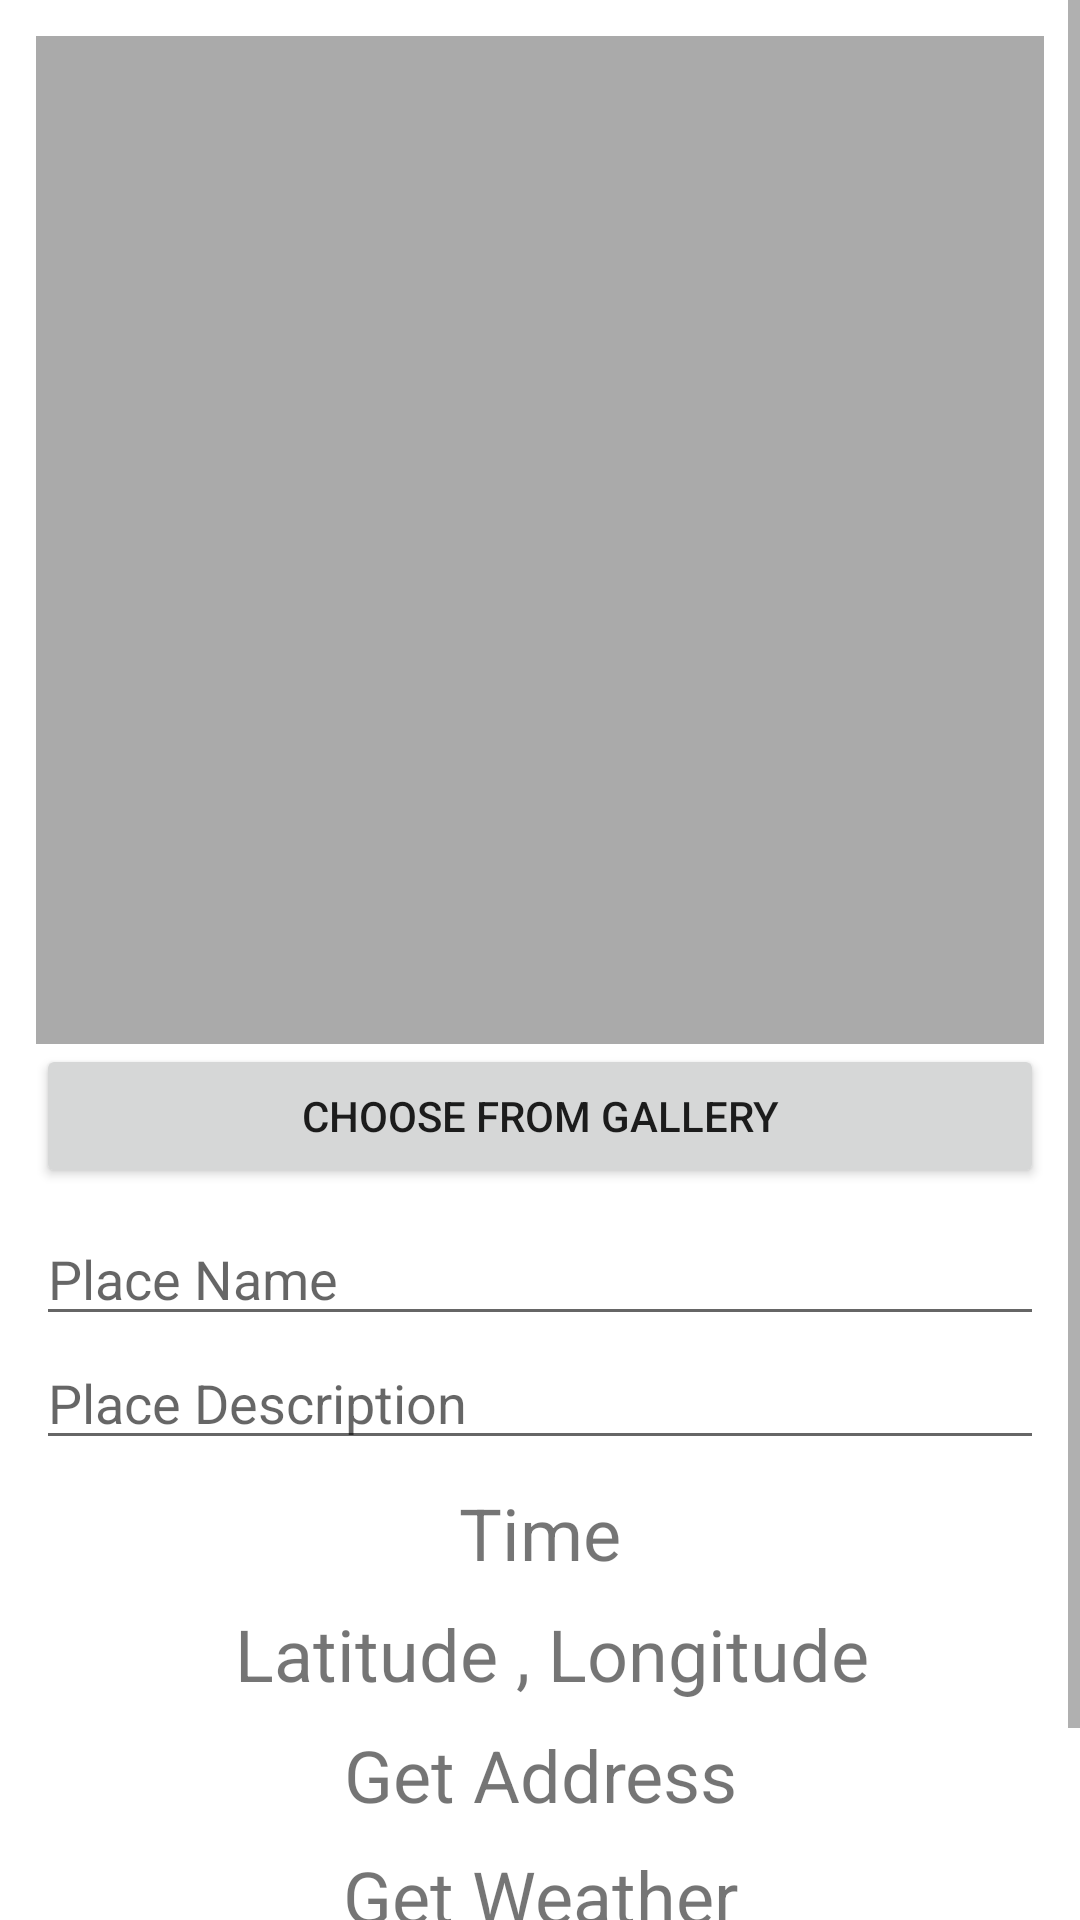

Here is an Android app screen rendered from its layout file. Give the layout XML and the strings, colors and styles it references.
<!-- AndroidManifest.xml: application theme Theme.MobileAppProject -->
<!-- res/layout/activity_main2.xml -->
<?xml version="1.0" encoding="utf-8"?>
<ScrollView xmlns:android="http://schemas.android.com/apk/res/android"
    xmlns:app="http://schemas.android.com/apk/res-auto"
    xmlns:tools="http://schemas.android.com/tools"
    android:layout_width="match_parent"
    android:layout_height="match_parent"
    tools:context=".MainActivity2"
    android:fillViewport="true">


    <androidx.constraintlayout.widget.ConstraintLayout
        android:layout_width="match_parent"
        android:layout_height="wrap_content"
        android:paddingHorizontal="12dp"
        android:paddingTop="12dp">


        <ImageView
            android:id="@+id/mainImage"
            android:layout_width="match_parent"
            android:layout_height="0dp"
            app:layout_constraintDimensionRatio="1"
            android:background="@android:color/darker_gray"
            app:layout_constraintEnd_toEndOf="parent"
            app:layout_constraintStart_toStartOf="parent"
            app:layout_constraintTop_toTopOf="parent"
            tools:srcCompat="@drawable/ic_baseline_photo_camera_24" />

        <Button
            android:id="@+id/btnImagePicker"
            android:layout_width="match_parent"
            android:layout_height="wrap_content"
            android:text="Choose from Gallery"
            app:layout_constraintEnd_toEndOf="parent"
            app:layout_constraintStart_toStartOf="parent"
            app:layout_constraintTop_toBottomOf="@+id/mainImage" />

        <EditText
            android:id="@+id/etPlaceName"
            android:layout_width="match_parent"
            android:layout_height="wrap_content"
            android:layout_marginTop="8dp"
            android:hint="Place Name"
            app:layout_constraintEnd_toEndOf="parent"
            app:layout_constraintStart_toStartOf="parent"
            app:layout_constraintTop_toBottomOf="@+id/btnImagePicker" />

        <EditText
            android:id="@+id/etPlaceDesc"
            android:layout_width="match_parent"
            android:layout_height="wrap_content"
            android:hint="Place Description"
            app:layout_constraintEnd_toEndOf="parent"
            app:layout_constraintStart_toStartOf="parent"
            app:layout_constraintTop_toBottomOf="@+id/etPlaceName" />

        <TextView
            android:id="@+id/tvTime"
            android:layout_width="match_parent"
            android:layout_height="wrap_content"
            android:layout_marginTop="8dp"
            android:text="Time"
            android:textAlignment="center"
            android:textSize="24sp"
            app:layout_constraintEnd_toEndOf="parent"
            app:layout_constraintStart_toStartOf="parent"
            app:layout_constraintTop_toBottomOf="@+id/etPlaceDesc" />

        <LinearLayout
            android:id="@+id/locationLayout"
            android:layout_width="wrap_content"
            android:layout_height="wrap_content"
            android:layout_marginStart="8dp"
            android:layout_marginTop="8dp"
            android:orientation="horizontal"
            android:paddingStart="8sp"
            android:paddingEnd="8sp"
            app:layout_constraintEnd_toEndOf="parent"
            app:layout_constraintStart_toStartOf="parent"
            app:layout_constraintTop_toBottomOf="@+id/tvTime">

            <TextView
                android:id="@+id/latitudeValue"
                android:layout_width="match_parent"
                android:layout_height="wrap_content"
                android:text="Latitude"
                android:textAlignment="center"
                android:textSize="24sp" />

            <TextView
                android:layout_width="match_parent"
                android:layout_height="match_parent"
                android:text=" , "
                android:textSize="24sp" />

            <TextView
                android:id="@+id/longitudeValue"
                android:layout_width="match_parent"
                android:layout_height="wrap_content"
                android:text="Longitude"
                android:textAlignment="center"
                android:textSize="24sp" />
        </LinearLayout>

        <TextView
            android:id="@+id/tvAddress"
            android:layout_width="match_parent"
            android:layout_height="wrap_content"
            android:layout_marginTop="8dp"
            android:text="Get Address"
            android:textAlignment="center"
            android:textSize="24sp"
            app:layout_constraintEnd_toEndOf="parent"
            app:layout_constraintStart_toStartOf="parent"
            app:layout_constraintTop_toBottomOf="@+id/locationLayout" />

        <TextView
            android:id="@+id/tvWeather"
            android:layout_width="match_parent"
            android:layout_height="wrap_content"
            android:layout_marginTop="8dp"
            android:text="Get Weather"
            android:textAlignment="center"
            android:textSize="24sp"
            app:layout_constraintEnd_toEndOf="parent"
            app:layout_constraintStart_toStartOf="parent"
            app:layout_constraintTop_toBottomOf="@+id/tvAddress" />

        <LinearLayout
            android:id="@+id/bottomBar"
            android:layout_width="match_parent"
            android:layout_height="wrap_content"
            android:layout_marginTop="8dp"
            android:orientation="horizontal"
            app:layout_constraintBottom_toBottomOf="parent"
            app:layout_constraintEnd_toEndOf="parent"
            app:layout_constraintStart_toStartOf="parent"
            app:layout_constraintTop_toBottomOf="@+id/tvWeather">

            <Button
                android:id="@+id/goToMainBtn"
                android:layout_width="wrap_content"
                android:layout_height="55dp"
                android:layout_weight="1"
                android:backgroundTint="@color/secondaryColor"
                android:contentDescription="cancel"
                android:text="cancel"
                app:srcCompat="@android:drawable/ic_menu_save" />

            <Button
                android:id="@+id/btnSubmit"
                android:layout_width="wrap_content"
                android:layout_height="match_parent"
                android:layout_weight="1"
                android:contentDescription="Check-in"
                android:text="Check-in"
                app:srcCompat="@android:drawable/ic_menu_save" />

        </LinearLayout>

    </androidx.constraintlayout.widget.ConstraintLayout>
</ScrollView>
<!-- resources referenced by this layout -->
<resources>
  <color name="secondaryColor">#212121</color>
  <style name="Theme.MobileAppProject" parent="Theme.MaterialComponents.DayNight.DarkActionBar">
          
          <item name="colorPrimary">@color/primaryColor</item>
          <item name="colorPrimaryVariant">@color/primaryDarkColor</item>
          <item name="colorOnPrimary">@color/primaryTextColor</item>
          
          <item name="colorSecondary">@color/secondaryColor</item>
          <item name="colorSecondaryVariant">@color/secondaryDarkColor</item>
          <item name="colorOnSecondary">@color/secondaryTextColor</item>
          
          <item name="android:statusBarColor">?attr/colorPrimaryVariant</item>
          
      </style>
  <color name="primaryColor">#00bfa5</color>
  <color name="primaryDarkColor">#008e76</color>
  <color name="primaryTextColor">#fafafa</color>
  <color name="secondaryDarkColor">#000000</color>
  <color name="secondaryTextColor">#ffffff</color>
</resources>
